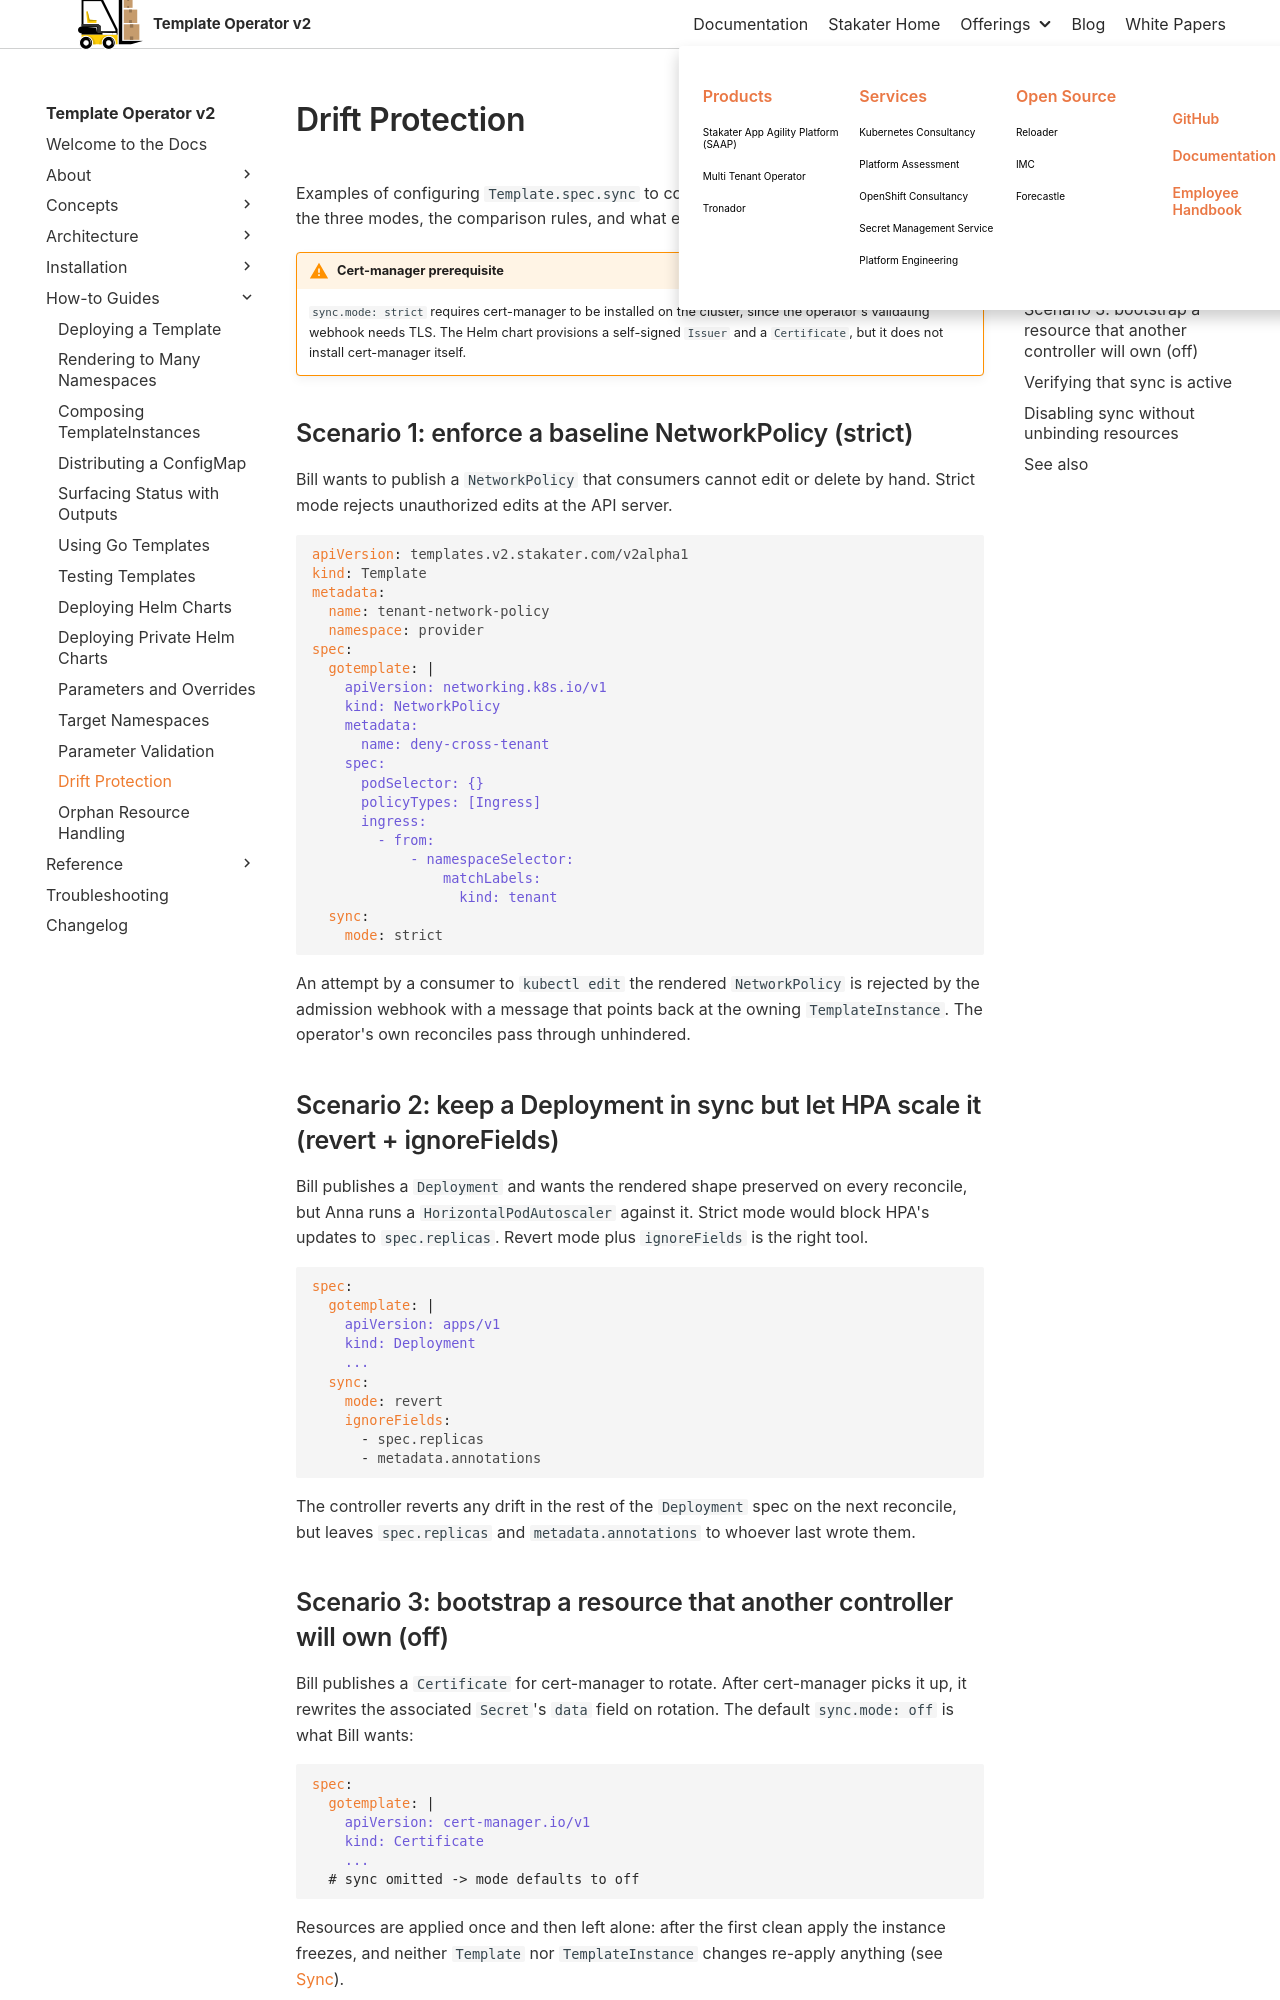

repository: stakater/template-operator-v2-docs · page: 0.1/how-to-guides/drift-protection.html · generator: mkdocs

# Drift Protection

Examples of configuring `Template.spec.sync` to control drift on rendered resources. For the three modes, the comparison rules, and what each one does internally, see [Sync](../concepts/sync.md).

!!! warning "Cert-manager prerequisite"
    `sync.mode: strict` requires cert-manager to be installed on the cluster, since the operator's validating webhook needs TLS. The Helm chart provisions a self-signed `Issuer` and a `Certificate`, but it does not install cert-manager itself.

## Scenario 1: enforce a baseline NetworkPolicy (strict)

Bill wants to publish a `NetworkPolicy` that consumers cannot edit or delete by hand. Strict mode rejects unauthorized edits at the API server.

```yaml
apiVersion: templates.v2.stakater.com/v2alpha1
kind: Template
metadata:
  name: tenant-network-policy
  namespace: provider
spec:
  gotemplate: |
    apiVersion: networking.k8s.io/v1
    kind: NetworkPolicy
    metadata:
      name: deny-cross-tenant
    spec:
      podSelector: {}
      policyTypes: [Ingress]
      ingress:
        - from:
            - namespaceSelector:
                matchLabels:
                  kind: tenant
  sync:
    mode: strict
```

An attempt by a consumer to `kubectl edit` the rendered `NetworkPolicy` is rejected by the admission webhook with a message that points back at the owning `TemplateInstance`. The operator's own reconciles pass through unhindered.

## Scenario 2: keep a Deployment in sync but let HPA scale it (revert + ignoreFields)

Bill publishes a `Deployment` and wants the rendered shape preserved on every reconcile, but Anna runs a `HorizontalPodAutoscaler` against it. Strict mode would block HPA's updates to `spec.replicas`. Revert mode plus `ignoreFields` is the right tool.

```yaml
spec:
  gotemplate: |
    apiVersion: apps/v1
    kind: Deployment
    ...
  sync:
    mode: revert
    ignoreFields:
      - spec.replicas
      - metadata.annotations
```

The controller reverts any drift in the rest of the `Deployment` spec on the next reconcile, but leaves `spec.replicas` and `metadata.annotations` to whoever last wrote them.
